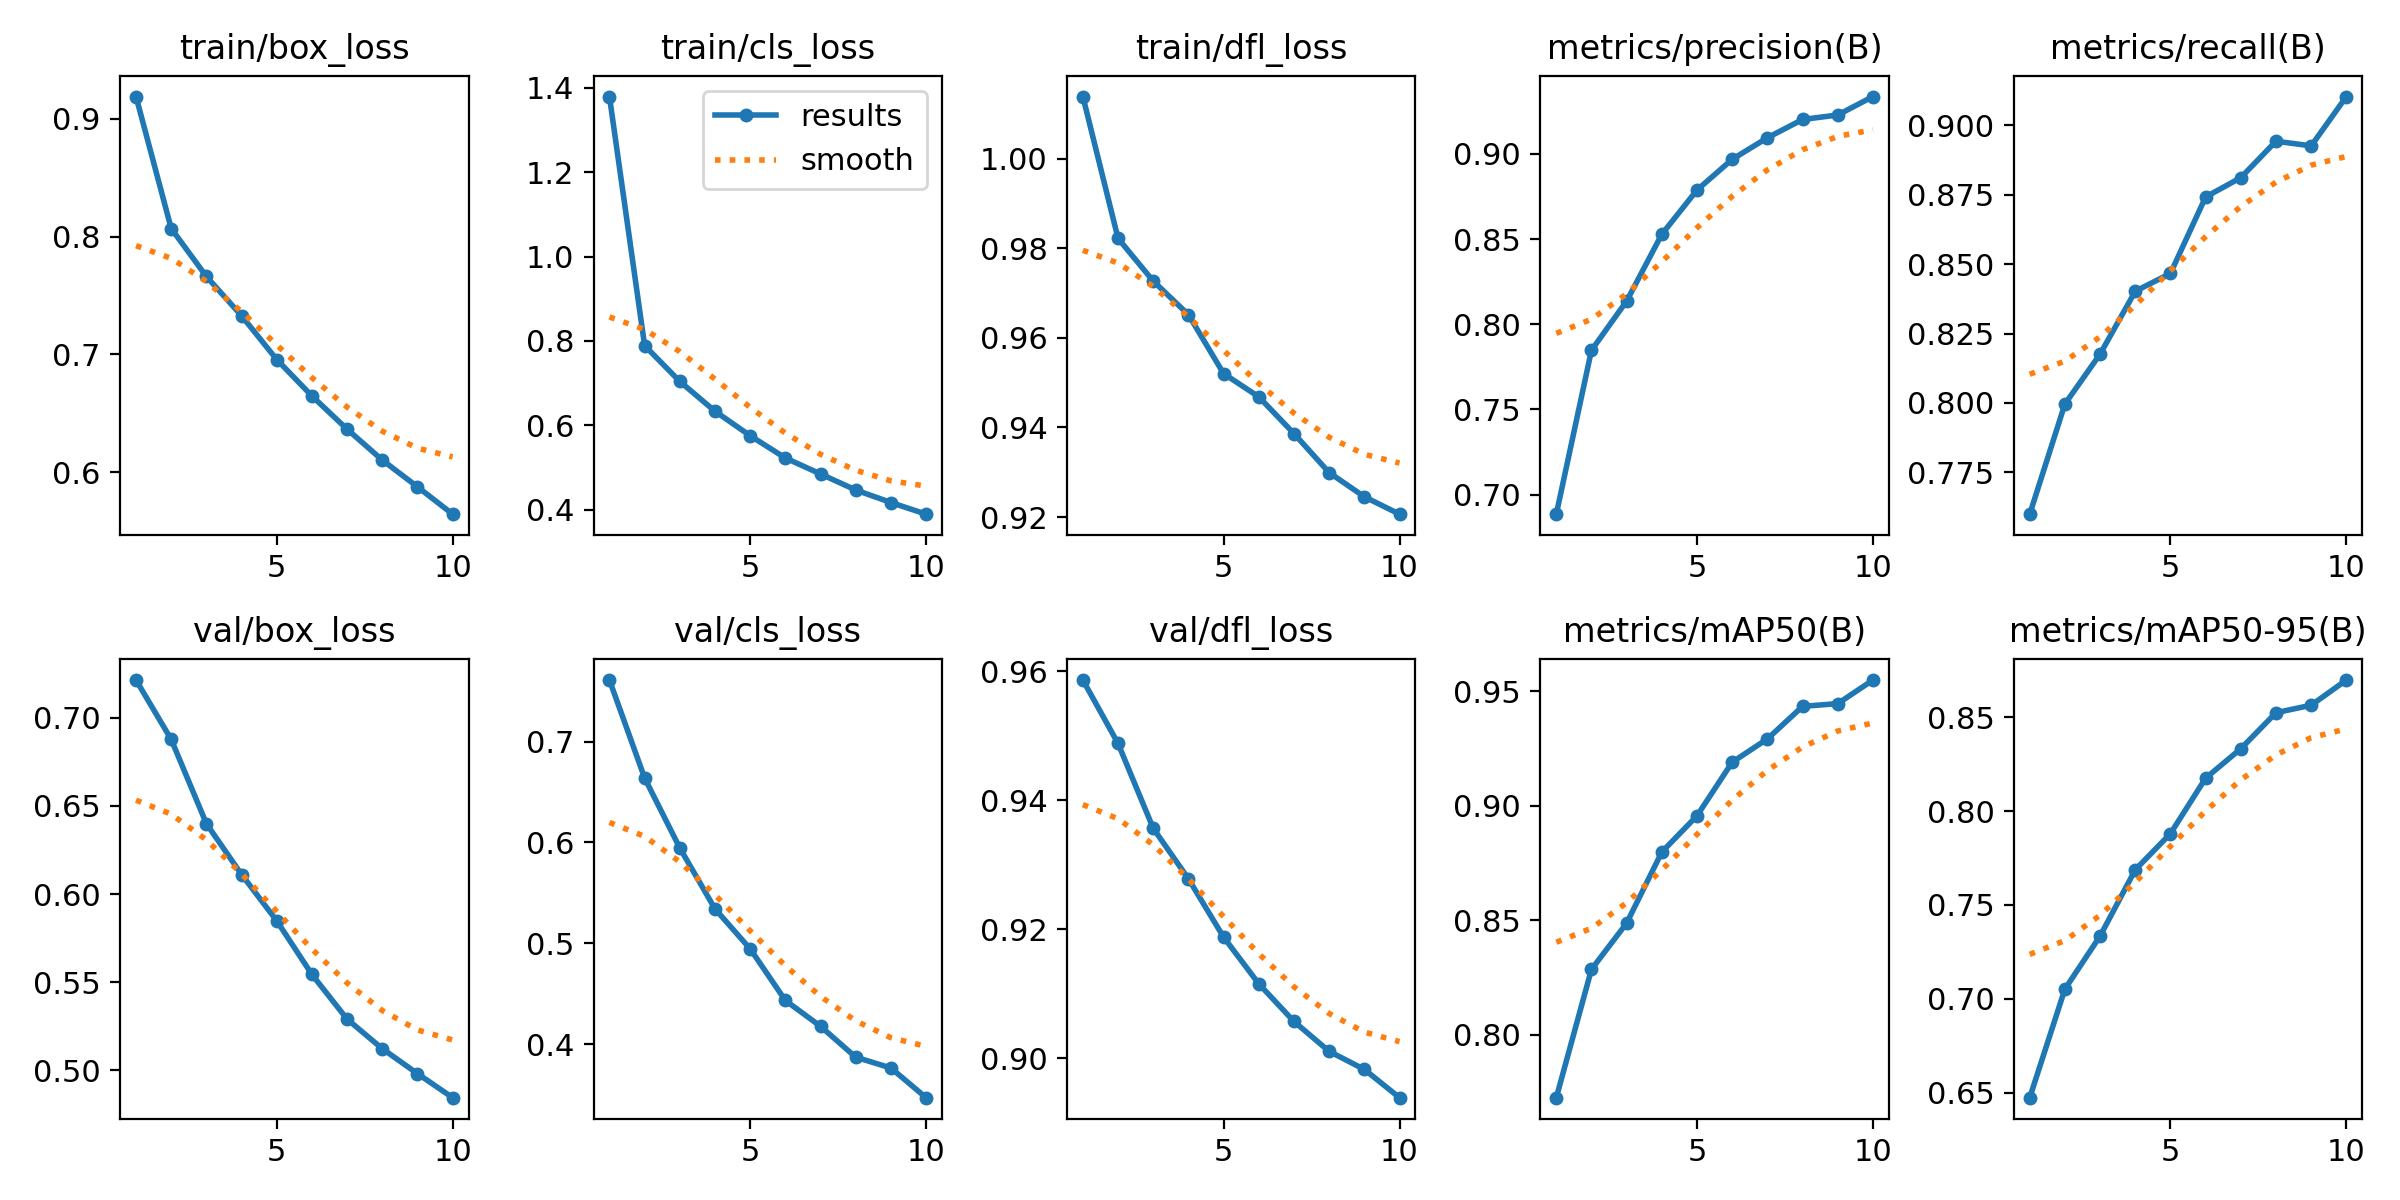

The table this chart was drawn from, first rows:
epoch, time, train/box_loss, train/cls_loss, train/dfl_loss, metrics/precision(B), metrics/recall(B), metrics/mAP50(B), metrics/mAP50-95(B), val/box_loss, val/cls_loss, val/dfl_loss, lr/pg0, lr/pg1, lr/pg2
1, 491.7, 0.9189, 1.379, 1.014, 0.6885, 0.7599, 0.7726, 0.6473, 0.7214, 0.7611, 0.9586, 0.0001452, 0.0001452, 0.0001452
2, 952.7, 0.8069, 0.7891, 0.9822, 0.7848, 0.7996, 0.8286, 0.7052, 0.6877, 0.664, 0.9488, 0.0002617, 0.0002617, 0.0002617
3, 1410, 0.7662, 0.7043, 0.9727, 0.8136, 0.8176, 0.8488, 0.7334, 0.6399, 0.5945, 0.9356, 0.0003495, 0.0003495, 0.0003495
4, 1869, 0.7328, 0.6337, 0.9652, 0.8529, 0.8403, 0.8798, 0.7687, 0.6111, 0.5342, 0.9278, 0.0003199, 0.0003199, 0.0003199
5, 2323, 0.6957, 0.5758, 0.952, 0.8788, 0.8467, 0.8956, 0.788, 0.5848, 0.4945, 0.9187, 0.0002748, 0.0002748, 0.0002748
6, 2776, 0.6648, 0.5231, 0.9468, 0.8969, 0.8742, 0.919, 0.8175, 0.5544, 0.4433, 0.9115, 0.0002298, 0.0002298, 0.0002298
7, 3234, 0.6365, 0.4853, 0.9386, 0.9095, 0.8812, 0.9292, 0.8332, 0.5291, 0.4176, 0.9057, 0.0001847, 0.0001847, 0.0001847
8, 3696, 0.6103, 0.4473, 0.9299, 0.9202, 0.8943, 0.9434, 0.8524, 0.5123, 0.387, 0.9011, 0.0001397, 0.0001397, 0.0001397
9, 4192, 0.5877, 0.4177, 0.9245, 0.9229, 0.8926, 0.9446, 0.8564, 0.4981, 0.3763, 0.8982, 9.464e-05, 9.464e-05, 9.464e-05
10, 4664, 0.5645, 0.3901, 0.9206, 0.9337, 0.9104, 0.9549, 0.8698, 0.4845, 0.3469, 0.8939, 4.9595e-05, 4.9595e-05, 4.9595e-05
